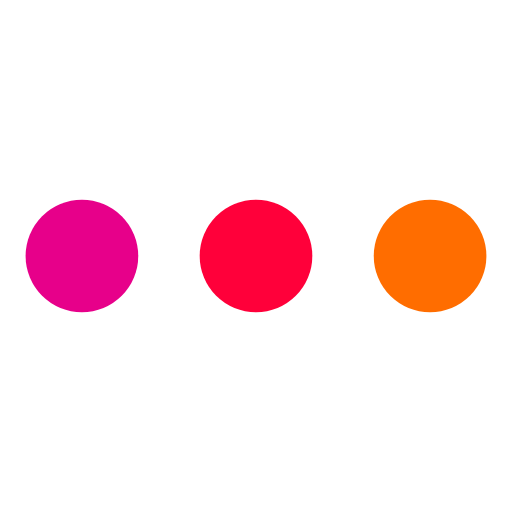
t = 0.00 s
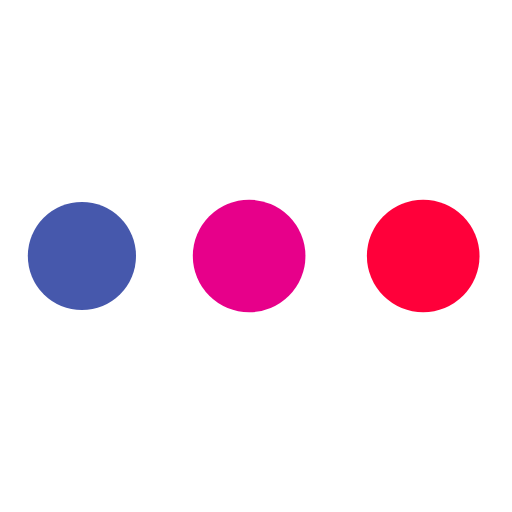
t = 0.19 s
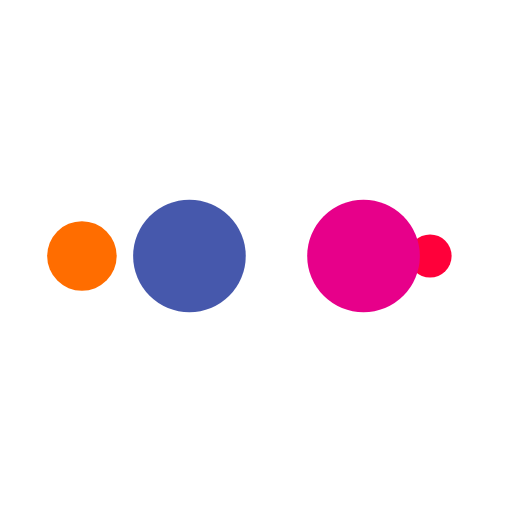
t = 0.31 s
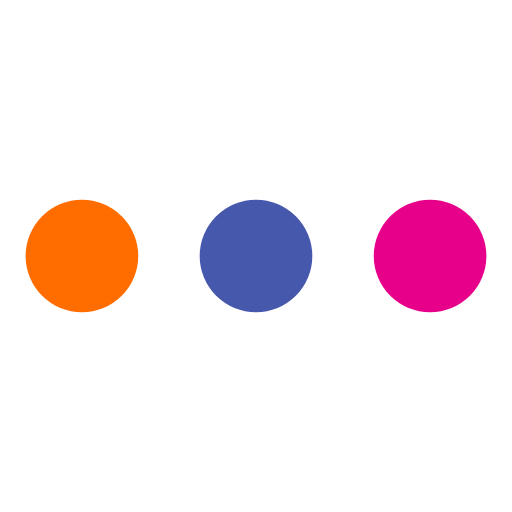
t = 0.50 s
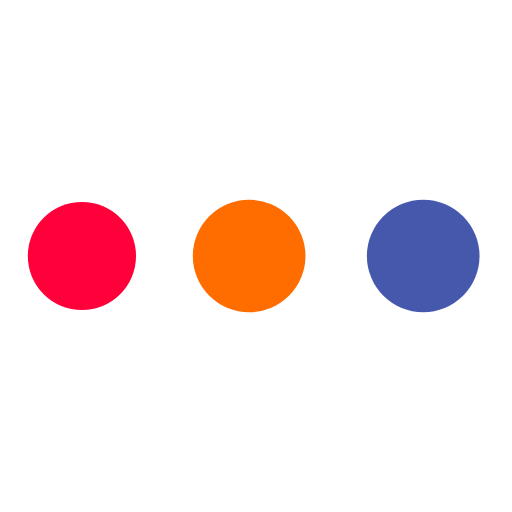
t = 0.69 s
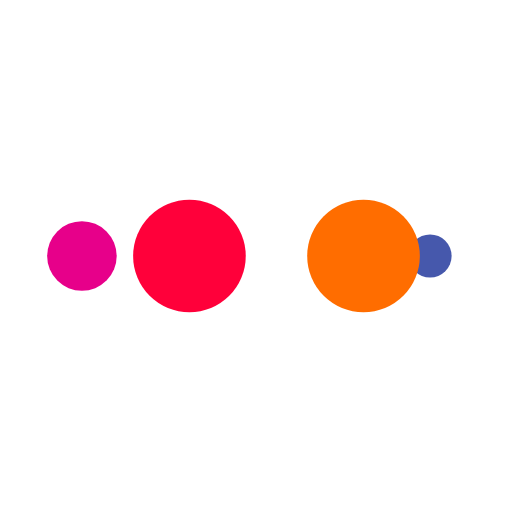
t = 0.81 s

The animated SVG that drew these frames (rendered in a browser with its animation timeline set to each time). Animation: 10 SMIL elements (animate=10); one cycle of 1.00 s, repeats indefinitely.

<svg width="32px"  height="32px"  xmlns="http://www.w3.org/2000/svg" viewBox="0 0 100 100" preserveAspectRatio="xMidYMid" class="lds-ellipsis" style="background: none;"><!--circle(cx="16",cy="50",r="10")--><circle cx="84" cy="50" r="0" fill="#ff6d00"><animate attributeName="r" values="11;0;0;0;0" keyTimes="0;0.25;0.5;0.75;1" keySplines="0 0.5 0.5 1;0 0.5 0.5 1;0 0.5 0.5 1;0 0.5 0.5 1" calcMode="spline" dur="1s" repeatCount="indefinite" begin="0s"></animate><animate attributeName="cx" values="84;84;84;84;84" keyTimes="0;0.25;0.5;0.75;1" keySplines="0 0.5 0.5 1;0 0.5 0.5 1;0 0.5 0.5 1;0 0.5 0.5 1" calcMode="spline" dur="1s" repeatCount="indefinite" begin="0s"></animate></circle><circle cx="16" cy="50" r="7.45291e-07" fill="#ff003a"><animate attributeName="r" values="0;11;11;11;0" keyTimes="0;0.25;0.5;0.75;1" keySplines="0 0.5 0.5 1;0 0.5 0.5 1;0 0.5 0.5 1;0 0.5 0.5 1" calcMode="spline" dur="1s" repeatCount="indefinite" begin="-0.5s"></animate><animate attributeName="cx" values="16;16;50;84;84" keyTimes="0;0.25;0.5;0.75;1" keySplines="0 0.5 0.5 1;0 0.5 0.5 1;0 0.5 0.5 1;0 0.5 0.5 1" calcMode="spline" dur="1s" repeatCount="indefinite" begin="-0.5s"></animate></circle><circle cx="84" cy="50" r="11" fill="#e7008a"><animate attributeName="r" values="0;11;11;11;0" keyTimes="0;0.25;0.5;0.75;1" keySplines="0 0.5 0.5 1;0 0.5 0.5 1;0 0.5 0.5 1;0 0.5 0.5 1" calcMode="spline" dur="1s" repeatCount="indefinite" begin="-0.25s"></animate><animate attributeName="cx" values="16;16;50;84;84" keyTimes="0;0.25;0.5;0.75;1" keySplines="0 0.5 0.5 1;0 0.5 0.5 1;0 0.5 0.5 1;0 0.5 0.5 1" calcMode="spline" dur="1s" repeatCount="indefinite" begin="-0.25s"></animate></circle><circle cx="50" cy="50" r="11" fill="#4658ac"><animate attributeName="r" values="0;11;11;11;0" keyTimes="0;0.25;0.5;0.75;1" keySplines="0 0.5 0.5 1;0 0.5 0.5 1;0 0.5 0.5 1;0 0.5 0.5 1" calcMode="spline" dur="1s" repeatCount="indefinite" begin="0s"></animate><animate attributeName="cx" values="16;16;50;84;84" keyTimes="0;0.25;0.5;0.75;1" keySplines="0 0.5 0.5 1;0 0.5 0.5 1;0 0.5 0.5 1;0 0.5 0.5 1" calcMode="spline" dur="1s" repeatCount="indefinite" begin="0s"></animate></circle><circle cx="16" cy="50" r="11" fill="#ff6d00"><animate attributeName="r" values="0;0;11;11;11" keyTimes="0;0.25;0.5;0.75;1" keySplines="0 0.5 0.5 1;0 0.5 0.5 1;0 0.5 0.5 1;0 0.5 0.5 1" calcMode="spline" dur="1s" repeatCount="indefinite" begin="0s"></animate><animate attributeName="cx" values="16;16;16;50;84" keyTimes="0;0.25;0.5;0.75;1" keySplines="0 0.5 0.5 1;0 0.5 0.5 1;0 0.5 0.5 1;0 0.5 0.5 1" calcMode="spline" dur="1s" repeatCount="indefinite" begin="0s"></animate></circle></svg>